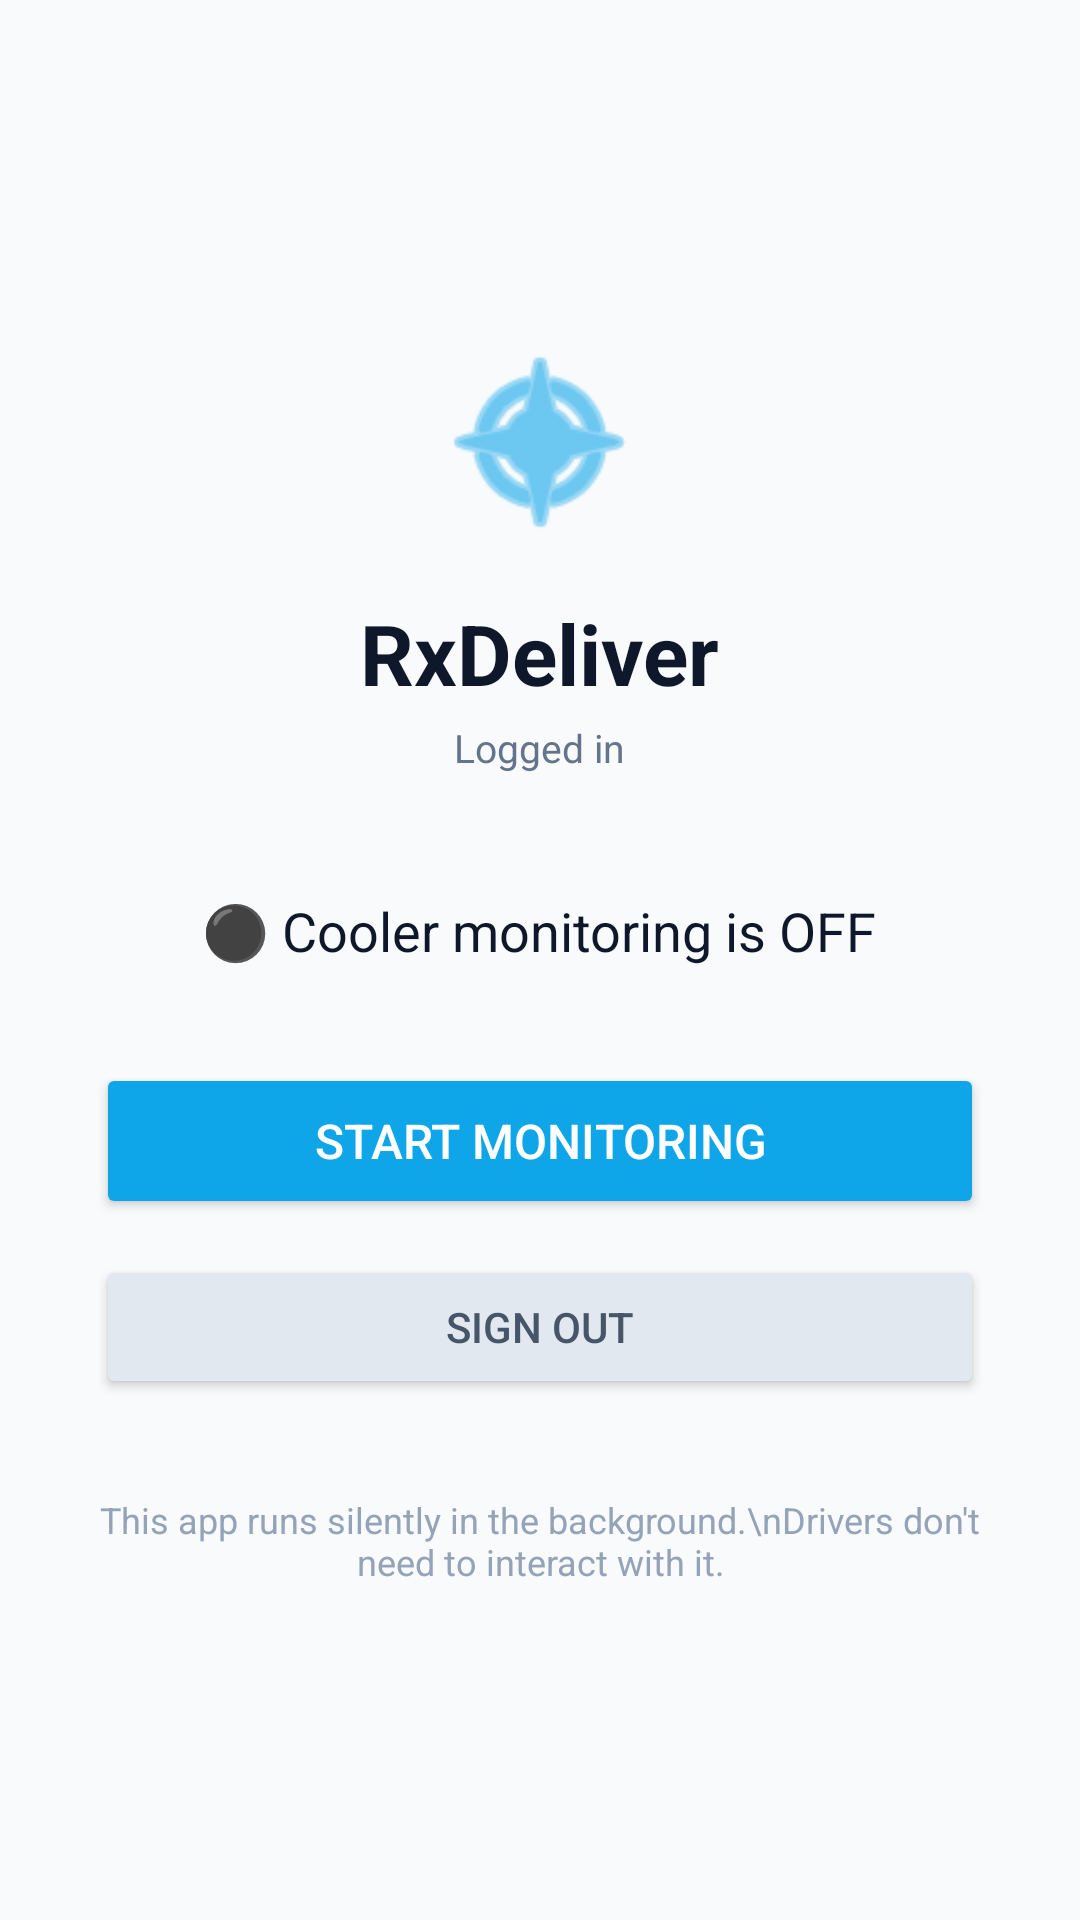

Here is an Android app screen rendered from its layout file. Give the layout XML and the strings, colors and styles it references.
<!-- AndroidManifest.xml: application theme Theme.AppCompat.Light.NoActionBar -->
<!-- res/layout/activity_status.xml -->
<?xml version="1.0" encoding="utf-8"?>
<LinearLayout xmlns:android="http://schemas.android.com/apk/res/android"
    android:layout_width="match_parent"
    android:layout_height="match_parent"
    android:orientation="vertical"
    android:gravity="center"
    android:padding="32dp"
    android:background="#F8FAFC">

    <ImageView
        android:layout_width="72dp"
        android:layout_height="72dp"
        android:src="@android:drawable/ic_menu_compass"
        android:tint="#0EA5E9"
        android:layout_marginBottom="16dp" />

    <TextView
        android:layout_width="wrap_content"
        android:layout_height="wrap_content"
        android:text="RxDeliver"
        android:textSize="28sp"
        android:textStyle="bold"
        android:textColor="#0F172A"
        android:layout_marginBottom="4dp" />

    <TextView
        android:id="@+id/tvEmail"
        android:layout_width="wrap_content"
        android:layout_height="wrap_content"
        android:text="Logged in"
        android:textSize="13sp"
        android:textColor="#64748B"
        android:layout_marginBottom="40dp" />

    <TextView
        android:id="@+id/tvMonitorStatus"
        android:layout_width="wrap_content"
        android:layout_height="wrap_content"
        android:text="⚫ Cooler monitoring is OFF"
        android:textSize="18sp"
        android:textColor="#0F172A"
        android:gravity="center"
        android:layout_marginBottom="32dp" />

    <Button
        android:id="@+id/btnToggle"
        android:layout_width="match_parent"
        android:layout_height="52dp"
        android:text="Start Monitoring"
        android:textSize="16sp"
        android:backgroundTint="#0EA5E9"
        android:textColor="#FFFFFF"
        android:layout_marginBottom="12dp" />

    <Button
        android:id="@+id/btnLogout"
        android:layout_width="match_parent"
        android:layout_height="48dp"
        android:text="Sign Out"
        android:textSize="14sp"
        android:backgroundTint="#E2E8F0"
        android:textColor="#475569" />

    <TextView
        android:layout_width="wrap_content"
        android:layout_height="wrap_content"
        android:text="This app runs silently in the background.\nDrivers don't need to interact with it."
        android:textSize="12sp"
        android:textColor="#94A3B8"
        android:gravity="center"
        android:layout_marginTop="32dp" />

</LinearLayout>
<!-- resources referenced by this layout -->
<resources>

</resources>
